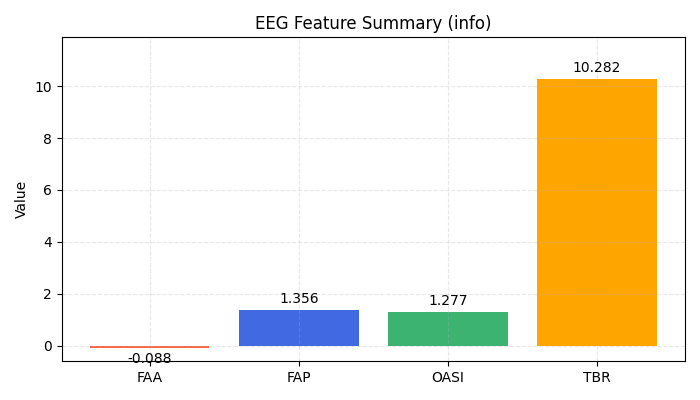

The table this chart was drawn from, first rows:
FAA, FAP, OASI, TBR
-0.0878, 1.356, 1.277, 10.28
